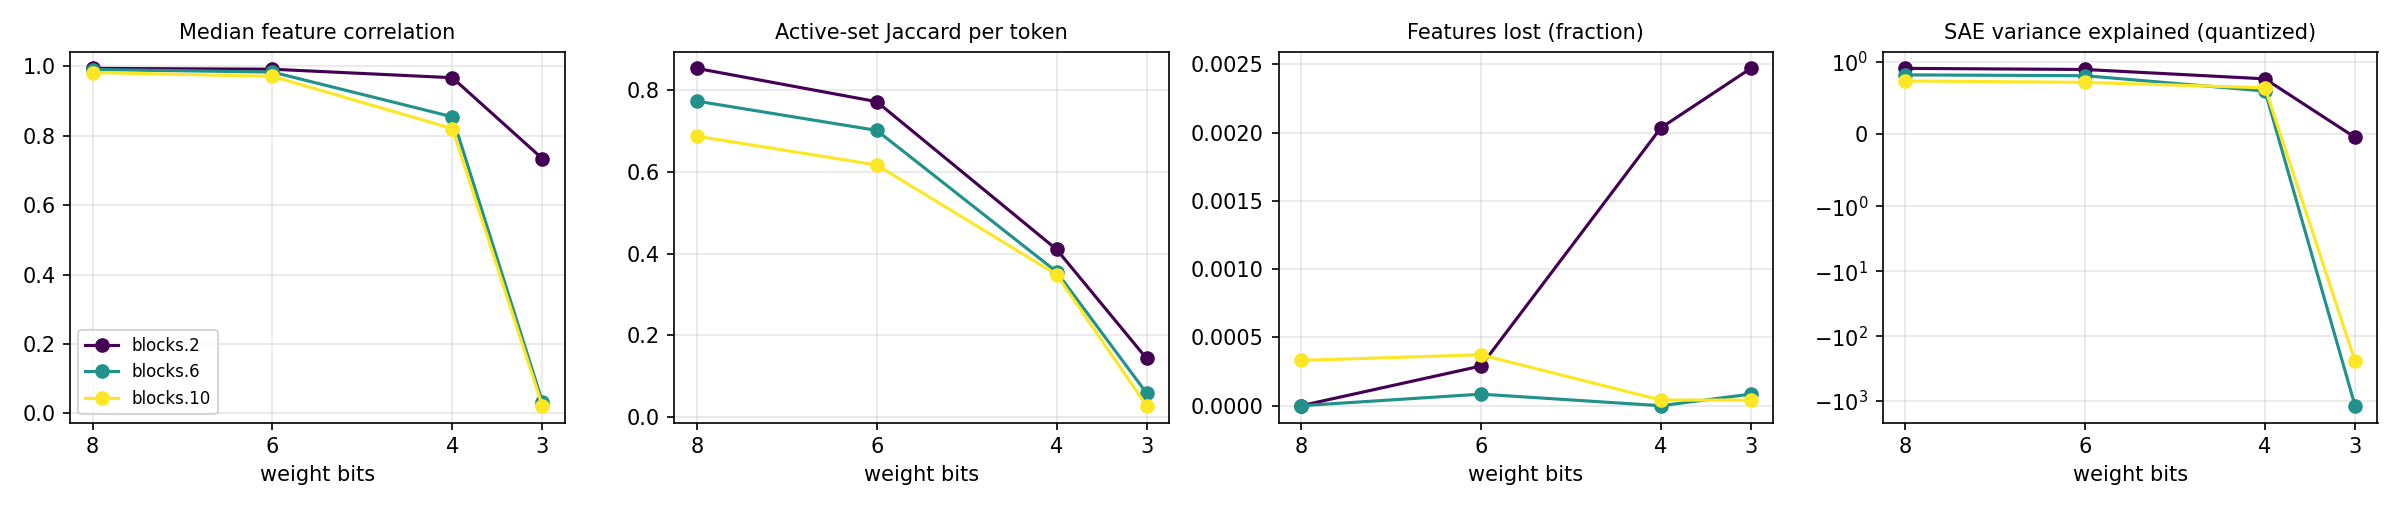

Values plotted in this chart, from the file beside it:
hook, bits, scheme, group_size, weight_rel_err, logit_kl, top1_agree, n_tokens, n_alive_ref, median_feature_corr, mean_feature_corr, lost_frac, new_frac, jaccard, topk_overlap, l0_ref, l0_q, fve_ref, fve_q
blocks.2.hook_resid_pre, 8, w8a8, 0, 0.01123, 0.05679, 0.8689, 65024, 13763, 0.9944, 0.9755, 0.0, 0.001017, 0.8537, 0.9198, 20.81, 21.1, 0.9174, 0.9097
blocks.6.hook_resid_pre, 8, w8a8, 0, 0.01123, 0.05679, 0.8689, 65024, 23579, 0.9911, 0.9819, 0.0, 0.0, 0.7735, 0.8991, 55.76, 51.87, 0.836, 0.8196
blocks.10.hook_resid_pre, 8, w8a8, 0, 0.01123, 0.05679, 0.8689, 65024, 24116, 0.9824, 0.9703, 0.0003317, 0.0, 0.6876, 0.8561, 54.93, 48.03, 0.7602, 0.7354
blocks.2.hook_resid_pre, 6, w8a8, 0, 0.04512, 0.08302, 0.8403, 65024, 13763, 0.9919, 0.968, 0.0002906, 0.0008719, 0.7721, 0.8781, 20.81, 19.67, 0.9174, 0.8943
blocks.6.hook_resid_pre, 6, w8a8, 0, 0.04512, 0.08302, 0.8403, 65024, 23579, 0.9836, 0.9697, 8.482123923830527e-05, 0.0, 0.7019, 0.8716, 55.76, 48.69, 0.836, 0.8079
blocks.10.hook_resid_pre, 6, w8a8, 0, 0.04512, 0.08302, 0.8403, 65024, 24116, 0.9714, 0.953, 0.0003732, 0.0, 0.6171, 0.828, 54.93, 43.01, 0.7602, 0.7161
blocks.2.hook_resid_pre, 4, w8a8, 0, 0.1846, 0.4113, 0.6527, 65024, 13763, 0.9674, 0.8922, 0.002034, 0.02136, 0.4105, 0.6544, 20.81, 20.03, 0.9174, 0.7643
blocks.6.hook_resid_pre, 4, w8a8, 0, 0.1846, 0.4113, 0.6527, 65024, 23579, 0.8547, 0.8176, 0.0, 0.002375, 0.3557, 0.6661, 55.76, 111, 0.836, 0.5949
blocks.10.hook_resid_pre, 4, w8a8, 0, 0.1846, 0.4113, 0.6527, 65024, 24116, 0.8207, 0.7853, 4.146624647536905e-05, 0.0003732, 0.3489, 0.6287, 54.93, 79.64, 0.7602, 0.6402
blocks.2.hook_resid_pre, 3, w8a8, 0, 0.4019, 3.305, 0.189, 65024, 13763, 0.7344, 0.6371, 0.00247, 0.1185, 0.1436, 0.3556, 20.81, 77.31, 0.9174, -0.04622
blocks.6.hook_resid_pre, 3, w8a8, 0, 0.4019, 3.305, 0.189, 65024, 23579, 0.03407, 0.07502, 8.482123923830527e-05, 0.003181, 0.0588, 0.1694, 55.76, 314, 0.836, -1178
blocks.10.hook_resid_pre, 3, w8a8, 0, 0.4019, 3.305, 0.189, 65024, 24116, 0.02233, 0.07428, 4.146624647536905e-05, 0.001037, 0.02791, 0.1183, 54.93, 584.3, 0.7602, -241.1
